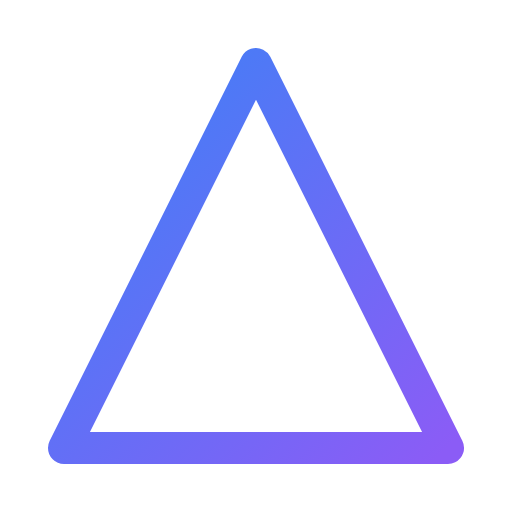
t = 0.00 s
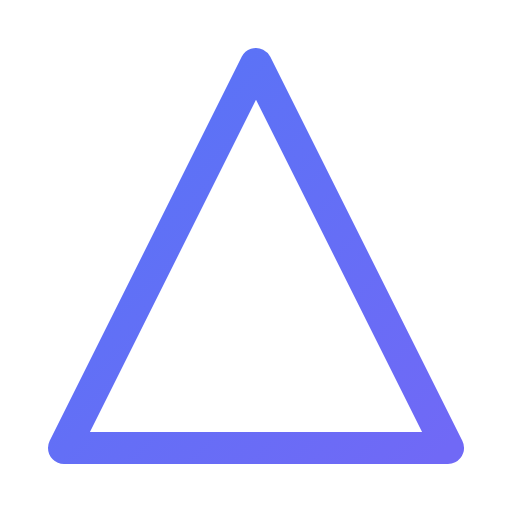
t = 0.50 s
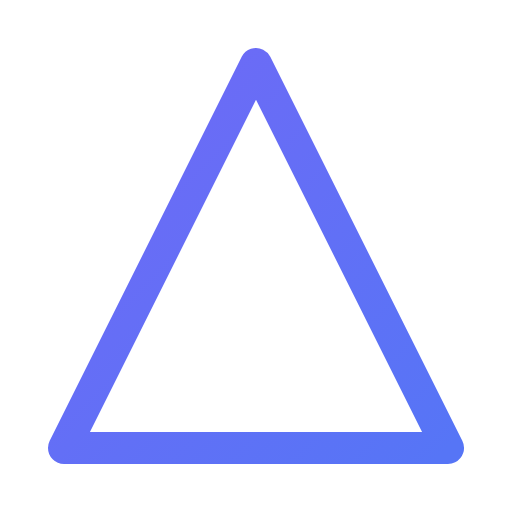
t = 1.00 s
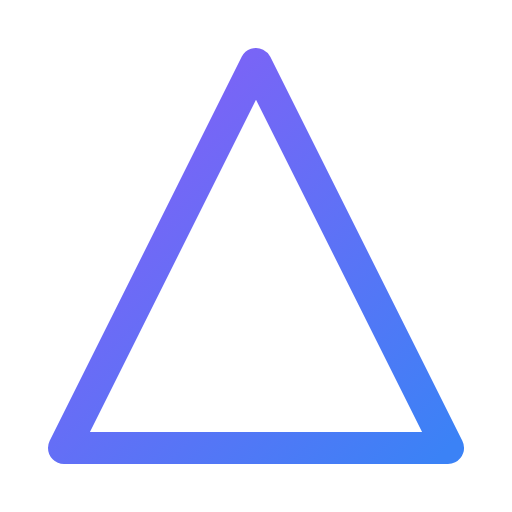
t = 1.50 s
t = 2.00 s: frame unchanged from t = 1.00 s, image omitted
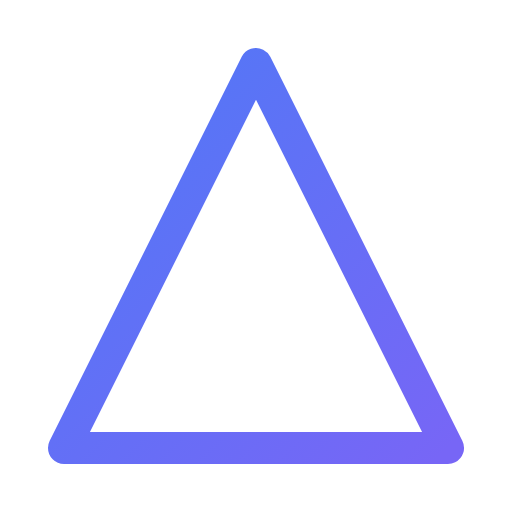
t = 2.63 s

The animated SVG that drew these frames (rendered in a browser with its animation timeline set to each time). Animation: 4 SMIL elements (animate=4); one cycle of 3.00 s, repeats indefinitely.

<svg viewBox="0 0 24 24" width="24" height="24" fill="none" xmlns="http://www.w3.org/2000/svg">
  <defs>
    <linearGradient id="grad-animated-vercel-anim" x1="0%" y1="0%" x2="100%" y2="100%">
      <stop offset="0%" style="stop-color:#3b82f6;stop-opacity:1">
        <animate attributeName="stop-color" values="#3b82f6;#8b5cf6;#3b82f6" dur="3s" repeatCount="indefinite"/>
      </stop>
      <stop offset="100%" style="stop-color:#8b5cf6;stop-opacity:1">
        <animate attributeName="stop-color" values="#8b5cf6;#3b82f6;#8b5cf6" dur="3s" repeatCount="indefinite"/>
      </stop>
    </linearGradient>
  </defs>
  <path d="M12 3l9 18H3l9-18z" stroke="url(#grad-animated-vercel-anim)" stroke-width="1.5" stroke-linejoin="round"/>
  <path d="M12 9v6" stroke="url(#grad-animated-vercel-anim)" stroke-width="1.5" stroke-linecap="round">
    <animate attributeName="stroke-dasharray" values="0 10;10 0;0 10" dur="3s" repeatCount="indefinite"/>
    <animate attributeName="opacity" values="0.5;1;0.5" dur="2s" repeatCount="indefinite"/>
  </path>
</svg>
